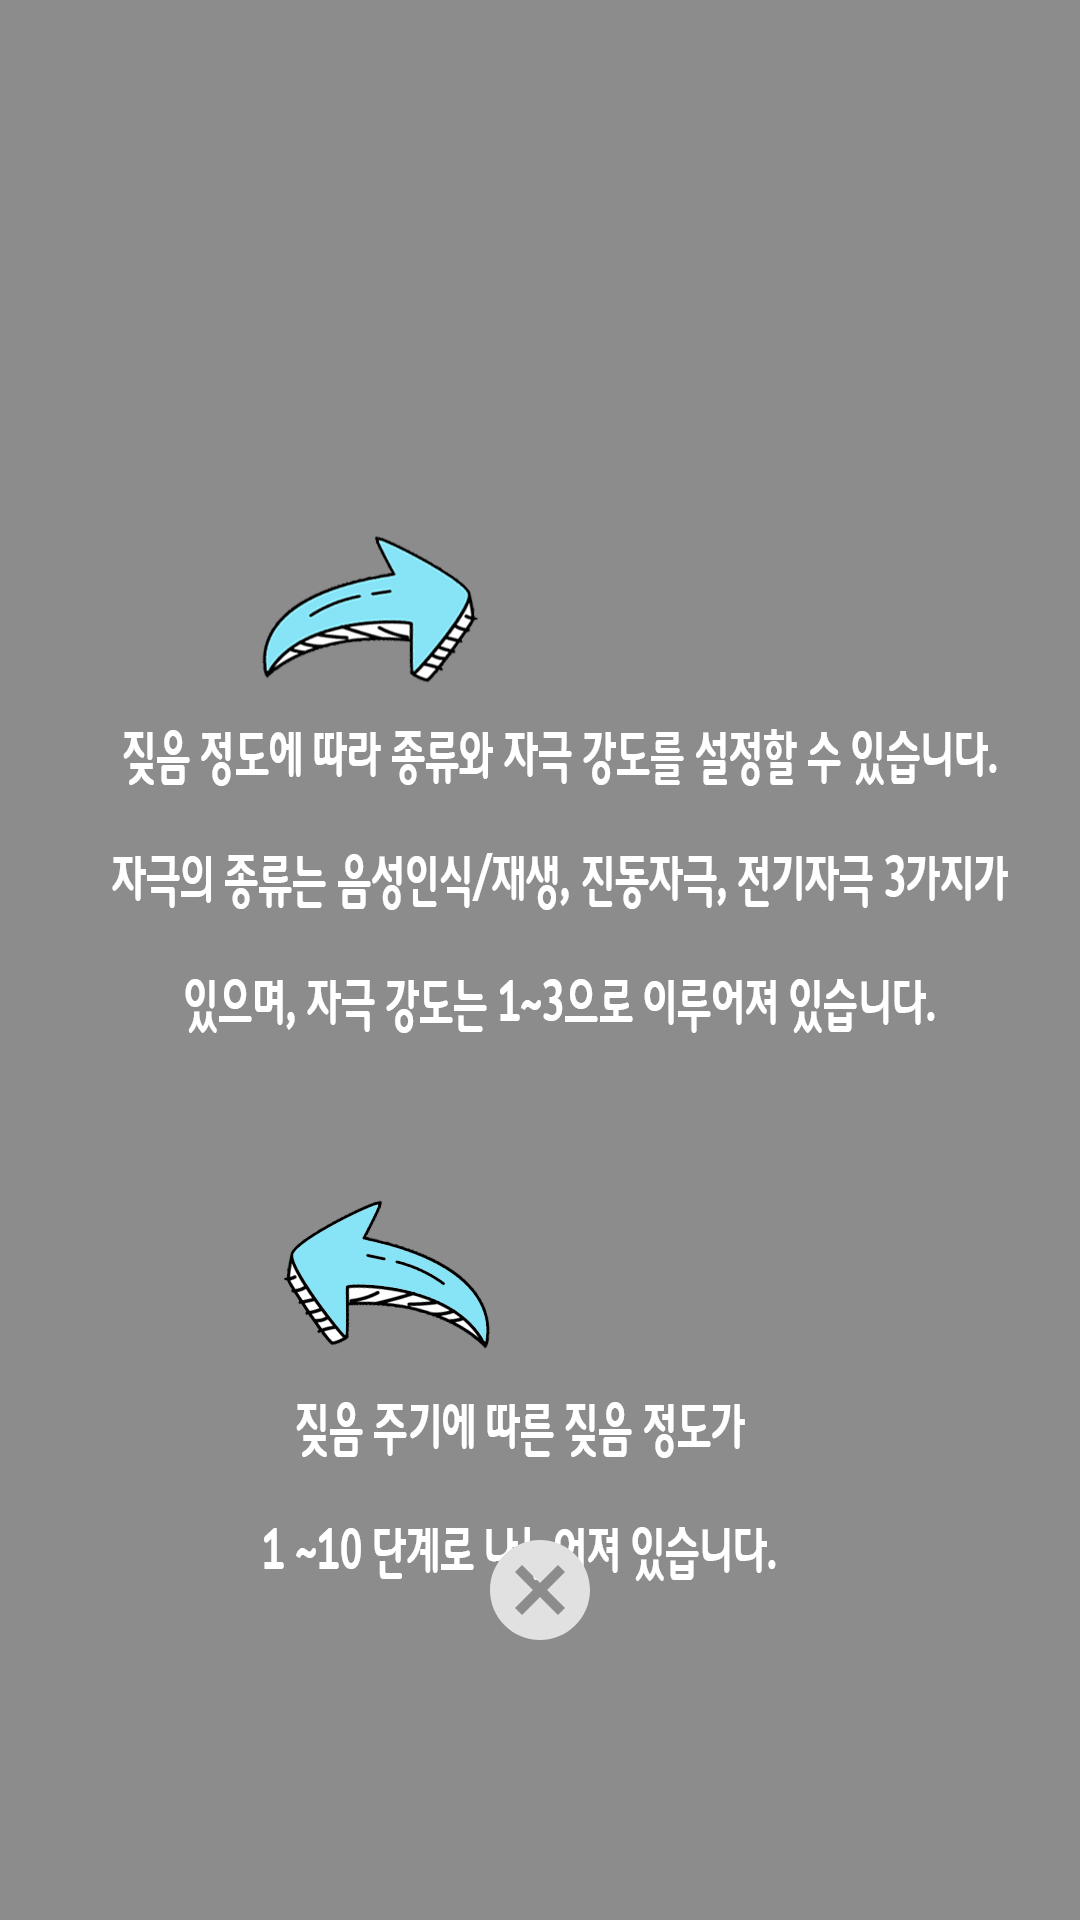

Produce the Android XML layout that renders to this screen, including the resource entries it uses.
<!-- AndroidManifest.xml: activity theme android:Theme.Translucent.NoTitleBar -->
<!-- res/layout/activity_help.xml -->
<?xml version="1.0" encoding="utf-8"?>

<LinearLayout xmlns:android="http://schemas.android.com/apk/res/android"
xmlns:tools="http://schemas.android.com/tools"
android:layout_width="fill_parent"
android:layout_height="fill_parent"
android:background="@drawable/help"
android:orientation="vertical"
tools:context="com.example.samsung.dogear.helpActivity">


<Button
    android:id="@+id/close"
    android:layout_width="40dp"
    android:layout_height="40dp"
    android:layout_gravity="center"
    android:layout_marginTop="510dp"
    android:background="@drawable/ic_cancel_black_24dp" />
</LinearLayout>
<!-- resources referenced by this layout -->
<resources>
  <!-- drawable help: png bitmap (drawable, 119521 bytes) -->
  <!-- drawable ic_cancel_black_24dp (drawable) -->
  <vector xmlns:android="http://schemas.android.com/apk/res/android"
          android:width="24dp"
          android:height="24dp"
          android:viewportWidth="24.0"
          android:viewportHeight="24.0">
      <path
          android:fillColor="#e2e1e1"
          android:pathData="M12,2C6.47,2 2,6.47 2,12s4.47,10 10,10 10,-4.47 10,-10S17.53,2 12,2zM17,15.59L15.59,17 12,13.41 8.41,17 7,15.59 10.59,12 7,8.41 8.41,7 12,10.59 15.59,7 17,8.41 13.41,12 17,15.59z"/>
  </vector>
</resources>
